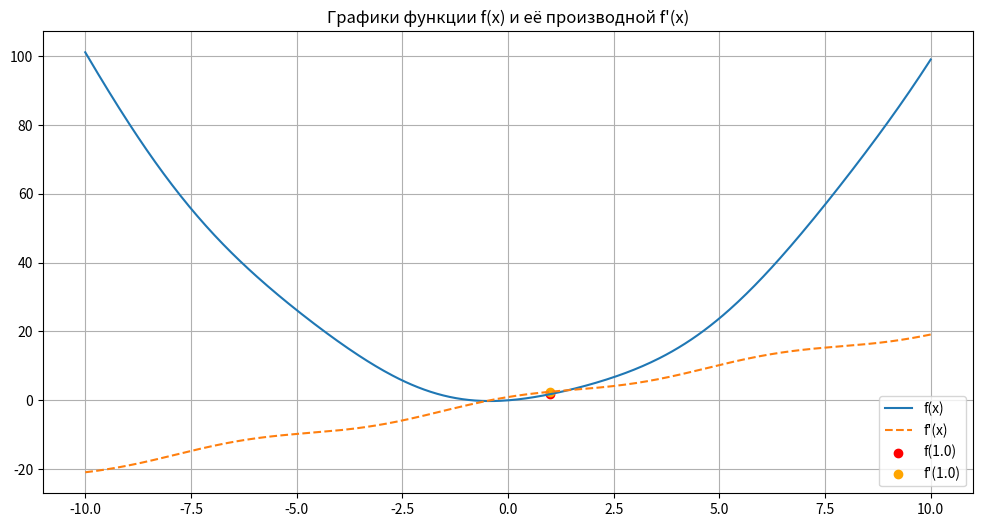

Write the Python code that produced this figure.
import numpy as np
import matplotlib.pyplot as plt

# Определение функции и её производной
def f(x):
    return np.sin(x) + x**2 - x/20

def f_prime(x):
    return np.cos(x) + 2*x - 1/20

# Численное вычисление производной
def derivative_2nd_order(f, x0, h):
    return (f(x0 + h) - f(x0 - h)) / (2 * h)

def derivative_4th_order(f, x0, h):
    return (f(x0 - 2*h) - 8*f(x0 - h) + 8*f(x0 + h) - f(x0 + 2*h)) / (12 * h)

# Пример вычисления производной в точке x0
x0 = 1.0
h = 0.1

deriv_2nd = derivative_2nd_order(f, x0, h)
deriv_4th = derivative_4th_order(f, x0, h)
analytical_deriv = f_prime(x0)

print(f"Аналитическая производная в точке {x0}: {analytical_deriv}")
print(f"Численная производная 2-го порядка: {deriv_2nd}")
print(f"Численная производная 4-го порядка: {deriv_4th}")

# Оценка точности по формулам Рунге
h2 = h / 2
deriv_2nd_h2 = derivative_2nd_order(f, x0, h2)
deriv_4th_h2 = derivative_4th_order(f, x0, h2)

error_2nd = abs(deriv_2nd - analytical_deriv)
error_4th = abs(deriv_4th - analytical_deriv)

print(f"Погрешность 2-го порядка: {error_2nd}")
print(f"Погрешность 4-го порядка: {error_4th}")

# Уточнение точности по формулам Рунге
improved_deriv_2nd = (4 * deriv_2nd_h2 - deriv_2nd) / 3
improved_error_2nd = abs(improved_deriv_2nd - analytical_deriv)

print(f"Уточненная производная 2-го порядка: {improved_deriv_2nd}")
print(f"Уточненная погрешность 2-го порядка: {improved_error_2nd}")

# Построение графиков
x = np.linspace(-10, 10, 400)
y = f(x)
y_prime = f_prime(x)

plt.figure(figsize=(12, 6))
plt.plot(x, y, label='f(x)')
plt.plot(x, y_prime, label="f'(x)", linestyle='--')
plt.scatter([x0], [f(x0)], color='red', label=f'f({x0})')
plt.scatter([x0], [f_prime(x0)], color='orange', label=f"f'({x0})")
plt.legend()
plt.title('Графики функции f(x) и её производной f\'(x)')
plt.grid(True)
plt.show()
